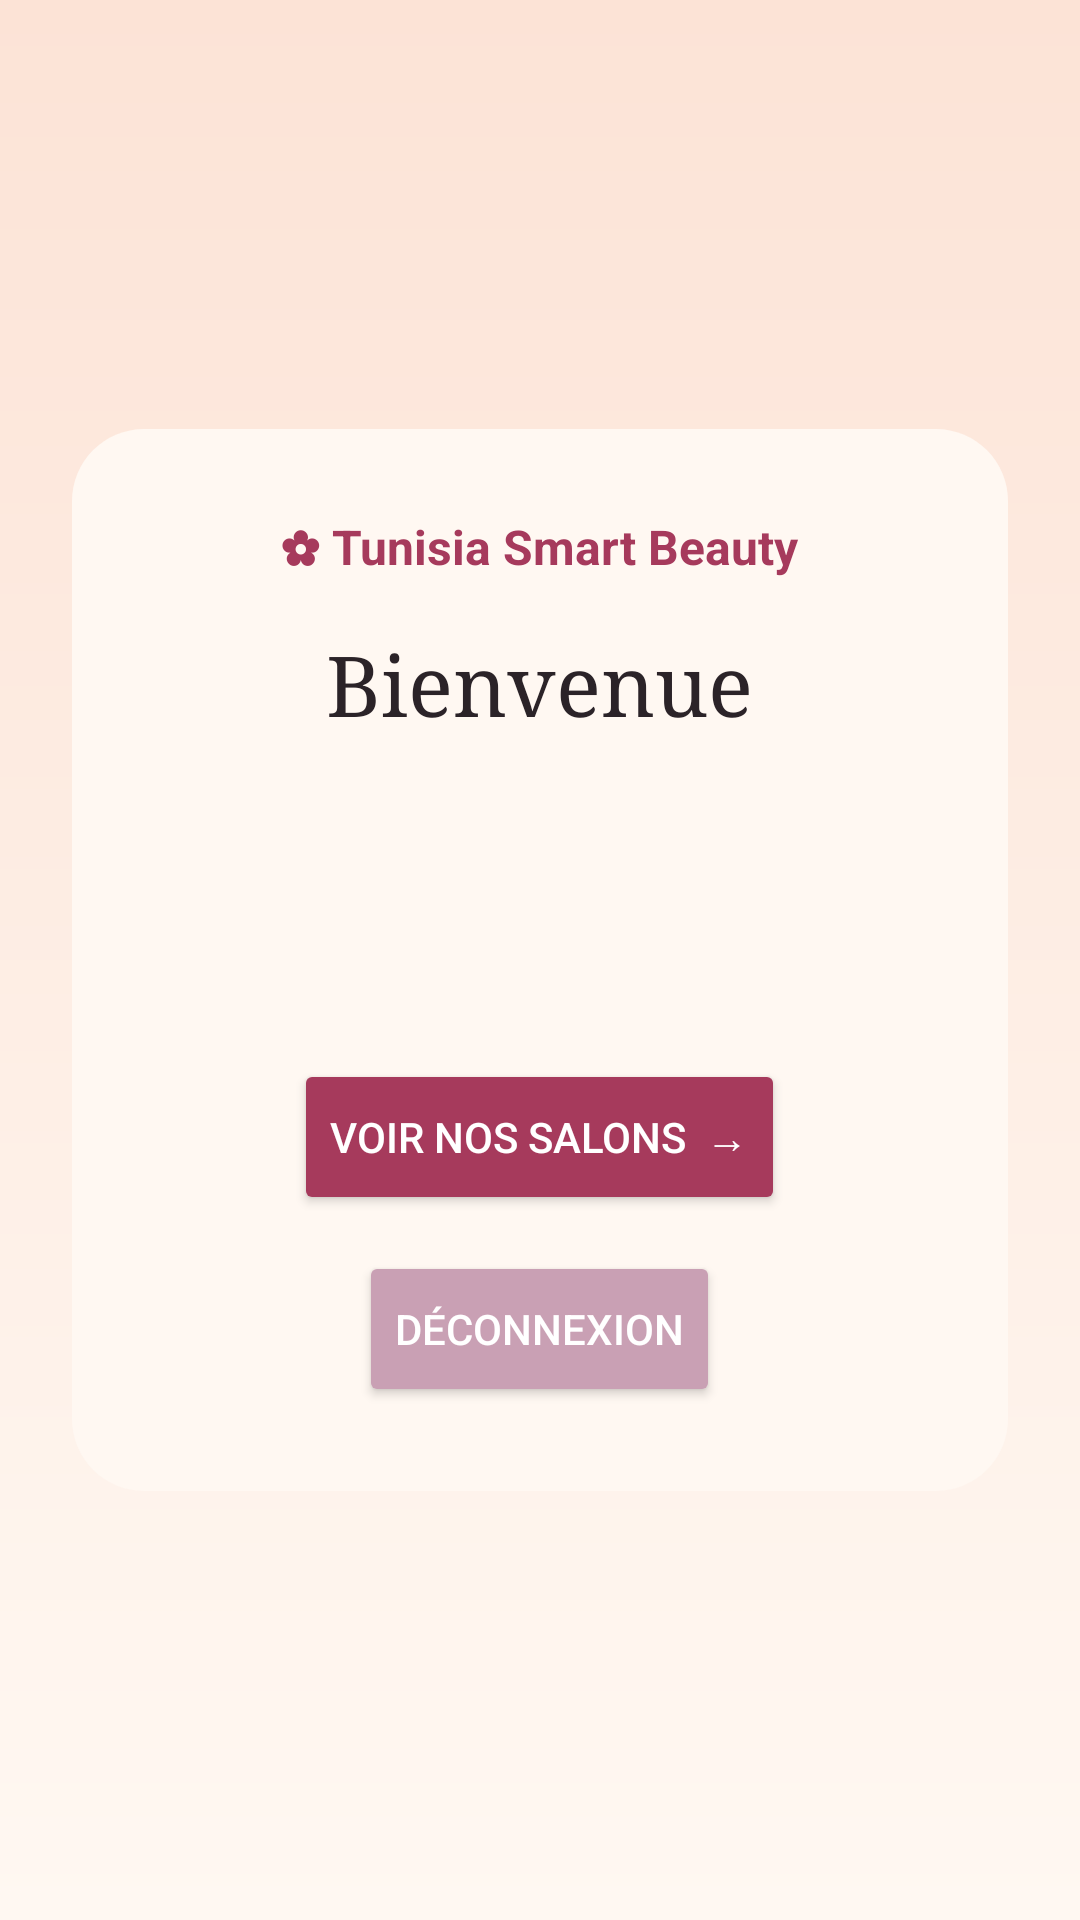

Reconstruct the res/layout file that produces this screen, plus the resources it refers to.
<!-- AndroidManifest.xml: application theme Theme.SmartBeauty -->
<!-- res/layout/activity_accueil.xml -->
<?xml version="1.0" encoding="utf-8"?>
<LinearLayout xmlns:android="http://schemas.android.com/apk/res/android"
    xmlns:app="http://schemas.android.com/apk/res-auto"
    android:layout_width="match_parent"
    android:layout_height="match_parent"
    android:background="@drawable/bg_page"
    android:gravity="center"
    android:orientation="vertical"
    android:padding="24dp">

    <LinearLayout
        android:layout_width="match_parent"
        android:layout_height="wrap_content"
        android:background="@drawable/bg_card"
        android:gravity="center_horizontal"
        android:orientation="vertical"
        android:padding="28dp">

        <TextView
            android:layout_width="wrap_content"
            android:layout_height="wrap_content"
            android:text="✿ Tunisia Smart Beauty"
            android:textColor="@color/rose"
            android:textSize="16sp"
            android:textStyle="bold" />

        <TextView
            android:id="@+id/tvBonjour"
            android:layout_width="wrap_content"
            android:layout_height="wrap_content"
            android:layout_marginTop="16dp"
            android:fontFamily="serif"
            android:text="Bienvenue"
            android:textColor="@color/ink"
            android:textSize="28sp" />

        <TextView
            android:id="@+id/tvNom"
            android:layout_width="wrap_content"
            android:layout_height="wrap_content"
            android:layout_marginTop="14dp"
            android:textColor="@color/ink"
            android:textSize="15sp" />

        <TextView
            android:id="@+id/tvEmail"
            android:layout_width="wrap_content"
            android:layout_height="wrap_content"
            android:layout_marginTop="4dp"
            android:textColor="@color/ink"
            android:textSize="15sp" />

        <TextView
            android:id="@+id/tvRole"
            android:layout_width="wrap_content"
            android:layout_height="wrap_content"
            android:layout_marginTop="4dp"
            android:textColor="@color/ink"
            android:textSize="15sp" />

        <Button
            android:id="@+id/btnSalons"
            android:layout_width="wrap_content"
            android:layout_height="52dp"
            android:layout_marginTop="24dp"
            android:text="Voir nos salons  →"
            android:textColor="@color/white"
            app:backgroundTint="@color/rose"
            app:cornerRadius="26dp" />

        <Button
            android:id="@+id/btnDeconnexion"
            android:layout_width="wrap_content"
            android:layout_height="52dp"
            android:layout_marginTop="12dp"
            android:text="Déconnexion"
            android:textColor="@color/white"
            app:backgroundTint="@color/rose_soft"
            app:cornerRadius="26dp" />
    </LinearLayout>
</LinearLayout>
<!-- resources referenced by this layout -->
<resources>
  <color name="ink">#2B2328</color>
  <color name="rose">#A63A5C</color>
  <color name="rose_soft">#C9A0B4</color>
  <color name="white">#FFFFFFFF</color>
  <!-- drawable bg_card (drawable) -->
  <?xml version="1.0" encoding="utf-8"?>
  <shape xmlns:android="http://schemas.android.com/apk/res/android">
      <solid android:color="@color/cream" />
      <corners android:radius="24dp" />
  </shape>
  <!-- drawable bg_page (drawable) -->
  <?xml version="1.0" encoding="utf-8"?>
  <shape xmlns:android="http://schemas.android.com/apk/res/android">
      <gradient
          android:angle="270"
          android:startColor="@color/peach"
          android:endColor="@color/cream" />
  </shape>
  <style name="Theme.SmartBeauty" parent="Theme.MaterialComponents.Light.NoActionBar">
          <item name="colorPrimary">@color/rose</item>
          <item name="colorPrimaryVariant">@color/rose</item>
          <item name="colorOnPrimary">@color/white</item>
          <item name="android:statusBarColor">@color/rose_light</item>
          <item name="android:windowLightStatusBar" tools:targetApi="m">true</item>
      </style>
  <color name="cream">#FFF8F2</color>
  <color name="peach">#FCE3D6</color>
  <color name="rose_light">#F3C9CF</color>
</resources>
